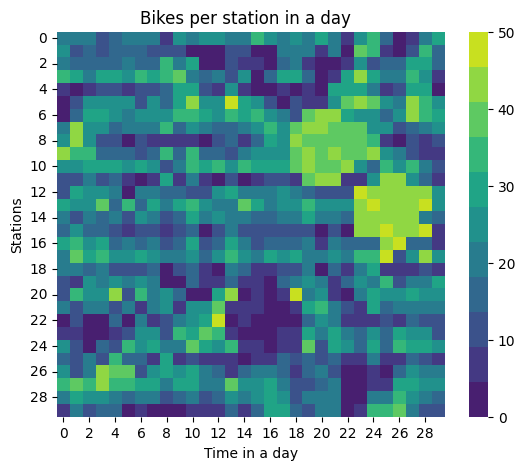

Data behind this chart, as committed beside it:
2.000000000000000000e+01, 2.200000000000000000e+01, 2.200000000000000000e+01, 1.300000000000000000e+01, 1.500000000000000000e+01, 1.900000000000000000e+01, 1.900000000000000000e+01, 2.000000000000000000e+01, 8.000000000000000000e+00, 2.400000000000000000e+01, 2.200000000000000000e+01, 2.600000000000000000e+01, 2.700000000000000000e+01, 2.100000000000000000e+01, 2.000000000000000000e+01, 3.400000000000000000e+01, 2.500000000000000000e+01, 2.000000000000000000e+01, 2.300000000000000000e+01, 2.200000000000000000e+01, 2.800000000000000000e+01, 2.000000000000000000e+01, 8.000000000000000000e+00, 2.500000000000000000e+01
2.600000000000000000e+01, 1.100000000000000000e+01, 1.500000000000000000e+01, 1.000000000000000000e+01, 1.700000000000000000e+01, 1.700000000000000000e+01, 1.500000000000000000e+01, 1.200000000000000000e+01, 1.300000000000000000e+01, 1.100000000000000000e+01, 0.000000000000000000e+00, 0.000000000000000000e+00, 0.000000000000000000e+00, 1.300000000000000000e+01, 1.200000000000000000e+01, 4.000000000000000000e+00, 0.000000000000000000e+00, 2.200000000000000000e+01, 2.000000000000000000e+01, 2.200000000000000000e+01, 8.000000000000000000e+00, 1.900000000000000000e+01, 2.000000000000000000e+00, 3.800000000000000000e+01
2.100000000000000000e+01, 1.700000000000000000e+01, 1.700000000000000000e+01, 1.700000000000000000e+01, 1.700000000000000000e+01, 1.900000000000000000e+01, 1.700000000000000000e+01, 1.600000000000000000e+01, 3.400000000000000000e+01, 1.900000000000000000e+01, 3.000000000000000000e+01, 0.000000000000000000e+00, 3.000000000000000000e+00, 1.300000000000000000e+01, 9.000000000000000000e+00, 7.000000000000000000e+00, 3.000000000000000000e+00, 1.700000000000000000e+01, 1.900000000000000000e+01, 5.000000000000000000e+00, 0.000000000000000000e+00, 0.000000000000000000e+00, 6.000000000000000000e+00, 2.700000000000000000e+01
3.300000000000000000e+01, 2.900000000000000000e+01, 2.000000000000000000e+01, 3.000000000000000000e+01, 2.900000000000000000e+01, 2.400000000000000000e+01, 3.200000000000000000e+01, 2.800000000000000000e+01, 3.400000000000000000e+01, 3.800000000000000000e+01, 1.900000000000000000e+01, 1.500000000000000000e+01, 1.900000000000000000e+01, 1.200000000000000000e+01, 2.500000000000000000e+01, 0.000000000000000000e+00, 1.400000000000000000e+01, 2.800000000000000000e+01, 2.800000000000000000e+01, 1.500000000000000000e+01, 0.000000000000000000e+00, 9.000000000000000000e+00, 3.100000000000000000e+01, 4.100000000000000000e+01
8.000000000000000000e+00, 1.000000000000000000e+00, 6.000000000000000000e+00, 1.200000000000000000e+01, 1.300000000000000000e+01, 6.000000000000000000e+00, 1.000000000000000000e+01, 1.000000000000000000e+01, 1.400000000000000000e+01, 2.900000000000000000e+01, 2.800000000000000000e+01, 1.000000000000000000e+01, 5.000000000000000000e+00, 2.700000000000000000e+01, 8.000000000000000000e+00, 1.000000000000000000e+00, 2.000000000000000000e+00, 8.000000000000000000e+00, 3.000000000000000000e+00, 6.000000000000000000e+00, 4.000000000000000000e+00, 2.900000000000000000e+01, 3.000000000000000000e+01, 2.900000000000000000e+01
0.000000000000000000e+00, 1.000000000000000000e+01, 2.600000000000000000e+01, 2.700000000000000000e+01, 2.500000000000000000e+01, 2.400000000000000000e+01, 1.300000000000000000e+01, 2.300000000000000000e+01, 1.400000000000000000e+01, 3.000000000000000000e+01, 4.300000000000000000e+01, 2.600000000000000000e+01, 2.700000000000000000e+01, 4.600000000000000000e+01, 3.000000000000000000e+01, 2.400000000000000000e+01, 1.200000000000000000e+01, 3.000000000000000000e+00, 1.200000000000000000e+01, 6.000000000000000000e+00, 9.000000000000000000e+00, 2.600000000000000000e+01, 3.900000000000000000e+01, 4.400000000000000000e+01
0.000000000000000000e+00, 1.700000000000000000e+01, 3.100000000000000000e+01, 2.900000000000000000e+01, 2.700000000000000000e+01, 2.100000000000000000e+01, 2.300000000000000000e+01, 2.500000000000000000e+01, 2.700000000000000000e+01, 3.200000000000000000e+01, 3.600000000000000000e+01, 2.900000000000000000e+01, 2.400000000000000000e+01, 3.600000000000000000e+01, 2.800000000000000000e+01, 3.500000000000000000e+01, 2.700000000000000000e+01, 2.200000000000000000e+01, 1.100000000000000000e+01, 3.900000000000000000e+01, 4.300000000000000000e+01, 4.200000000000000000e+01, 2.800000000000000000e+01, 2.600000000000000000e+01
2.000000000000000000e+01, 4.100000000000000000e+01, 2.600000000000000000e+01, 2.300000000000000000e+01, 1.800000000000000000e+01, 2.000000000000000000e+01, 2.200000000000000000e+01, 2.000000000000000000e+01, 3.200000000000000000e+01, 1.800000000000000000e+01, 2.600000000000000000e+01, 1.900000000000000000e+01, 1.600000000000000000e+01, 1.700000000000000000e+01, 2.000000000000000000e+01, 2.500000000000000000e+01, 3.300000000000000000e+01, 2.500000000000000000e+01, 3.700000000000000000e+01, 4.100000000000000000e+01, 4.300000000000000000e+01, 3.800000000000000000e+01, 4.000000000000000000e+01, 4.000000000000000000e+01
2.500000000000000000e+01, 4.500000000000000000e+01, 2.300000000000000000e+01, 1.000000000000000000e+01, 1.200000000000000000e+01, 0.000000000000000000e+00, 1.200000000000000000e+01, 7.000000000000000000e+00, 9.000000000000000000e+00, 6.000000000000000000e+00, 9.000000000000000000e+00, 0.000000000000000000e+00, 1.100000000000000000e+01, 1.600000000000000000e+01, 7.000000000000000000e+00, 1.800000000000000000e+01, 2.800000000000000000e+01, 2.700000000000000000e+01, 4.100000000000000000e+01, 3.800000000000000000e+01, 3.900000000000000000e+01, 3.800000000000000000e+01, 3.800000000000000000e+01, 3.900000000000000000e+01
4.200000000000000000e+01, 3.400000000000000000e+01, 3.400000000000000000e+01, 1.700000000000000000e+01, 1.800000000000000000e+01, 1.700000000000000000e+01, 1.100000000000000000e+01, 1.700000000000000000e+01, 3.500000000000000000e+01, 1.500000000000000000e+01, 3.500000000000000000e+01, 1.700000000000000000e+01, 1.600000000000000000e+01, 1.200000000000000000e+01, 2.100000000000000000e+01, 2.300000000000000000e+01, 2.700000000000000000e+01, 2.500000000000000000e+01, 4.000000000000000000e+01, 4.200000000000000000e+01, 3.900000000000000000e+01, 4.100000000000000000e+01, 4.000000000000000000e+01, 3.700000000000000000e+01
2.700000000000000000e+01, 2.300000000000000000e+01, 3.100000000000000000e+01, 3.100000000000000000e+01, 2.900000000000000000e+01, 2.300000000000000000e+01, 3.000000000000000000e+01, 2.500000000000000000e+01, 1.200000000000000000e+01, 2.200000000000000000e+01, 3.300000000000000000e+01, 3.000000000000000000e+01, 3.500000000000000000e+01, 2.600000000000000000e+01, 3.500000000000000000e+01, 2.800000000000000000e+01, 3.000000000000000000e+01, 3.100000000000000000e+01, 4.000000000000000000e+01, 4.200000000000000000e+01, 3.900000000000000000e+01, 3.800000000000000000e+01, 4.100000000000000000e+01, 2.700000000000000000e+01
1.200000000000000000e+01, 1.200000000000000000e+01, 2.100000000000000000e+01, 1.000000000000000000e+01, 1.700000000000000000e+01, 9.000000000000000000e+00, 4.000000000000000000e+00, 7.000000000000000000e+00, 2.900000000000000000e+01, 9.000000000000000000e+00, 2.000000000000000000e+01, 6.000000000000000000e+00, 4.000000000000000000e+00, 1.300000000000000000e+01, 2.000000000000000000e+00, 8.000000000000000000e+00, 1.100000000000000000e+01, 1.000000000000000000e+01, 9.000000000000000000e+00, 3.900000000000000000e+01, 4.200000000000000000e+01, 4.100000000000000000e+01, 7.000000000000000000e+00, 6.000000000000000000e+00
1.100000000000000000e+01, 2.900000000000000000e+01, 2.300000000000000000e+01, 2.600000000000000000e+01, 2.200000000000000000e+01, 2.000000000000000000e+00, 2.200000000000000000e+01, 2.000000000000000000e+01, 1.400000000000000000e+01, 1.700000000000000000e+01, 1.100000000000000000e+01, 1.300000000000000000e+01, 2.500000000000000000e+01, 2.900000000000000000e+01, 1.900000000000000000e+01, 2.000000000000000000e+01, 2.100000000000000000e+01, 2.400000000000000000e+01, 2.200000000000000000e+01, 1.800000000000000000e+01, 1.300000000000000000e+01, 1.300000000000000000e+01, 1.300000000000000000e+01, 4.600000000000000000e+01
3.100000000000000000e+01, 2.300000000000000000e+01, 2.500000000000000000e+01, 3.900000000000000000e+01, 1.500000000000000000e+01, 3.500000000000000000e+01, 1.600000000000000000e+01, 2.900000000000000000e+01, 2.200000000000000000e+01, 2.900000000000000000e+01, 3.600000000000000000e+01, 2.500000000000000000e+01, 2.000000000000000000e+01, 2.200000000000000000e+01, 3.700000000000000000e+01, 3.000000000000000000e+01, 2.200000000000000000e+01, 2.700000000000000000e+01, 2.400000000000000000e+01, 3.500000000000000000e+01, 2.600000000000000000e+01, 2.500000000000000000e+01, 2.700000000000000000e+01, 4.200000000000000000e+01
2.000000000000000000e+01, 1.200000000000000000e+01, 2.000000000000000000e+01, 1.800000000000000000e+01, 2.200000000000000000e+01, 1.100000000000000000e+01, 2.500000000000000000e+01, 2.000000000000000000e+01, 1.100000000000000000e+01, 1.700000000000000000e+01, 2.900000000000000000e+01, 1.900000000000000000e+01, 2.500000000000000000e+01, 2.200000000000000000e+01, 2.000000000000000000e+01, 1.800000000000000000e+01, 1.700000000000000000e+01, 2.100000000000000000e+01, 2.000000000000000000e+01, 2.800000000000000000e+01, 2.000000000000000000e+01, 2.000000000000000000e+01, 1.700000000000000000e+01, 4.100000000000000000e+01
1.500000000000000000e+01, 2.400000000000000000e+01, 1.400000000000000000e+01, 1.800000000000000000e+01, 1.200000000000000000e+01, 5.000000000000000000e+00, 1.200000000000000000e+01, 1.300000000000000000e+01, 7.000000000000000000e+00, 1.000000000000000000e+01, 1.600000000000000000e+01, 3.000000000000000000e+00, 1.100000000000000000e+01, 2.000000000000000000e+01, 1.300000000000000000e+01, 1.300000000000000000e+01, 1.100000000000000000e+01, 1.100000000000000000e+01, 1.200000000000000000e+01, 1.100000000000000000e+01, 2.000000000000000000e+00, 1.300000000000000000e+01, 3.000000000000000000e+00, 4.300000000000000000e+01
2.900000000000000000e+01, 3.600000000000000000e+01, 2.300000000000000000e+01, 2.900000000000000000e+01, 1.500000000000000000e+01, 2.200000000000000000e+01, 1.700000000000000000e+01, 2.000000000000000000e+01, 1.200000000000000000e+01, 1.600000000000000000e+01, 2.900000000000000000e+01, 1.300000000000000000e+01, 1.600000000000000000e+01, 3.000000000000000000e+01, 2.200000000000000000e+01, 1.300000000000000000e+01, 1.700000000000000000e+01, 1.600000000000000000e+01, 1.700000000000000000e+01, 1.900000000000000000e+01, 8.000000000000000000e+00, 2.000000000000000000e+01, 1.600000000000000000e+01, 1.500000000000000000e+01
2.100000000000000000e+01, 3.900000000000000000e+01, 2.900000000000000000e+01, 3.200000000000000000e+01, 2.700000000000000000e+01, 2.500000000000000000e+01, 2.900000000000000000e+01, 2.500000000000000000e+01, 2.100000000000000000e+01, 2.200000000000000000e+01, 2.600000000000000000e+01, 1.800000000000000000e+01, 2.700000000000000000e+01, 3.500000000000000000e+01, 2.400000000000000000e+01, 2.200000000000000000e+01, 2.800000000000000000e+01, 2.600000000000000000e+01, 2.900000000000000000e+01, 2.000000000000000000e+01, 2.000000000000000000e+01, 2.500000000000000000e+01, 2.200000000000000000e+01, 3.300000000000000000e+01
1.900000000000000000e+01, 2.200000000000000000e+01, 1.700000000000000000e+01, 2.200000000000000000e+01, 1.000000000000000000e+01, 1.300000000000000000e+01, 1.000000000000000000e+01, 1.600000000000000000e+01, 3.000000000000000000e+00, 1.300000000000000000e+01, 1.600000000000000000e+01, 5.000000000000000000e+00, 3.000000000000000000e+00, 2.100000000000000000e+01, 1.400000000000000000e+01, 8.000000000000000000e+00, 8.000000000000000000e+00, 1.200000000000000000e+01, 1.000000000000000000e+01, 1.900000000000000000e+01, 4.000000000000000000e+00, 1.500000000000000000e+01, 8.000000000000000000e+00, 2.100000000000000000e+01
1.300000000000000000e+01, 8.000000000000000000e+00, 2.300000000000000000e+01, 2.100000000000000000e+01, 2.300000000000000000e+01, 1.900000000000000000e+01, 2.600000000000000000e+01, 2.100000000000000000e+01, 4.000000000000000000e+00, 0.000000000000000000e+00, 1.600000000000000000e+01, 5.000000000000000000e+00, 8.000000000000000000e+00, 1.700000000000000000e+01, 7.000000000000000000e+00, 6.000000000000000000e+00, 2.000000000000000000e+00, 1.700000000000000000e+01, 2.200000000000000000e+01, 2.400000000000000000e+01, 1.900000000000000000e+01, 7.000000000000000000e+00, 1.800000000000000000e+01, 2.700000000000000000e+01
1.000000000000000000e+01, 3.200000000000000000e+01, 2.700000000000000000e+01, 2.500000000000000000e+01, 4.100000000000000000e+01, 1.000000000000000000e+01, 3.500000000000000000e+01, 1.900000000000000000e+01, 2.500000000000000000e+01, 1.400000000000000000e+01, 0.000000000000000000e+00, 3.000000000000000000e+00, 3.000000000000000000e+01, 4.500000000000000000e+01, 2.000000000000000000e+00, 5.000000000000000000e+00, 3.000000000000000000e+00, 6.000000000000000000e+00, 4.600000000000000000e+01, 2.100000000000000000e+01, 2.300000000000000000e+01, 8.000000000000000000e+00, 4.000000000000000000e+00, 2.100000000000000000e+01
2.000000000000000000e+01, 1.100000000000000000e+01, 2.000000000000000000e+01, 2.100000000000000000e+01, 1.200000000000000000e+01, 2.000000000000000000e+01, 7.000000000000000000e+00, 2.000000000000000000e+01, 2.600000000000000000e+01, 6.000000000000000000e+00, 2.300000000000000000e+01, 2.700000000000000000e+01, 3.700000000000000000e+01, 7.000000000000000000e+00, 5.000000000000000000e+00, 5.000000000000000000e+00, 3.000000000000000000e+00, 2.000000000000000000e+00, 5.000000000000000000e+00, 2.900000000000000000e+01, 3.600000000000000000e+01, 2.000000000000000000e+01, 1.100000000000000000e+01, 7.000000000000000000e+00
0.000000000000000000e+00, 1.300000000000000000e+01, 1.000000000000000000e+00, 0.000000000000000000e+00, 1.400000000000000000e+01, 0.000000000000000000e+00, 2.000000000000000000e+01, 7.000000000000000000e+00, 1.200000000000000000e+01, 1.900000000000000000e+01, 2.300000000000000000e+01, 3.000000000000000000e+01, 5.000000000000000000e+01, 3.000000000000000000e+00, 6.000000000000000000e+00, 4.000000000000000000e+00, 2.000000000000000000e+00, 4.000000000000000000e+00, 4.000000000000000000e+00, 1.600000000000000000e+01, 2.400000000000000000e+01, 1.900000000000000000e+01, 5.000000000000000000e+00, 8.000000000000000000e+00
8.000000000000000000e+00, 7.000000000000000000e+00, 0.000000000000000000e+00, 1.000000000000000000e+00, 9.000000000000000000e+00, 1.200000000000000000e+01, 2.600000000000000000e+01, 2.700000000000000000e+01, 1.300000000000000000e+01, 3.500000000000000000e+01, 3.000000000000000000e+01, 3.900000000000000000e+01, 3.600000000000000000e+01, 6.000000000000000000e+00, 4.000000000000000000e+00, 4.000000000000000000e+00, 2.000000000000000000e+00, 5.000000000000000000e+00, 6.000000000000000000e+00, 2.900000000000000000e+01, 2.100000000000000000e+01, 2.800000000000000000e+01, 2.200000000000000000e+01, 1.600000000000000000e+01
2.700000000000000000e+01, 1.100000000000000000e+01, 0.000000000000000000e+00, 1.500000000000000000e+01, 1.100000000000000000e+01, 3.300000000000000000e+01, 2.700000000000000000e+01, 2.900000000000000000e+01, 2.100000000000000000e+01, 2.200000000000000000e+01, 4.000000000000000000e+01, 3.100000000000000000e+01, 2.600000000000000000e+01, 3.200000000000000000e+01, 6.000000000000000000e+00, 5.000000000000000000e+00, 3.000000000000000000e+00, 6.000000000000000000e+00, 6.000000000000000000e+00, 3.700000000000000000e+01, 1.200000000000000000e+01, 3.100000000000000000e+01, 2.700000000000000000e+01, 1.600000000000000000e+01
1.500000000000000000e+01, 1.200000000000000000e+01, 1.900000000000000000e+01, 1.200000000000000000e+01, 3.400000000000000000e+01, 1.800000000000000000e+01, 1.600000000000000000e+01, 9.000000000000000000e+00, 2.800000000000000000e+01, 7.000000000000000000e+00, 1.300000000000000000e+01, 6.000000000000000000e+00, 9.000000000000000000e+00, 8.000000000000000000e+00, 4.000000000000000000e+00, 6.000000000000000000e+00, 5.000000000000000000e+00, 1.400000000000000000e+01, 1.200000000000000000e+01, 1.800000000000000000e+01, 1.200000000000000000e+01, 1.500000000000000000e+01, 6.000000000000000000e+00, 5.000000000000000000e+00
2.600000000000000000e+01, 1.000000000000000000e+01, 2.200000000000000000e+01, 4.200000000000000000e+01, 3.700000000000000000e+01, 4.000000000000000000e+01, 1.300000000000000000e+01, 2.300000000000000000e+01, 2.800000000000000000e+01, 2.300000000000000000e+01, 2.800000000000000000e+01, 2.200000000000000000e+01, 1.500000000000000000e+01, 9.000000000000000000e+00, 1.800000000000000000e+01, 2.000000000000000000e+01, 1.900000000000000000e+01, 1.700000000000000000e+01, 9.000000000000000000e+00, 1.700000000000000000e+01, 2.000000000000000000e+01, 1.100000000000000000e+01, 4.000000000000000000e+00, 0.000000000000000000e+00
3.300000000000000000e+01, 4.000000000000000000e+01, 3.600000000000000000e+01, 4.500000000000000000e+01, 3.300000000000000000e+01, 3.500000000000000000e+01, 2.900000000000000000e+01, 3.100000000000000000e+01, 2.000000000000000000e+01, 2.800000000000000000e+01, 2.900000000000000000e+01, 2.000000000000000000e+01, 2.000000000000000000e+01, 3.700000000000000000e+01, 2.600000000000000000e+01, 2.700000000000000000e+01, 3.000000000000000000e+01, 2.200000000000000000e+01, 1.200000000000000000e+01, 1.200000000000000000e+01, 1.500000000000000000e+01, 2.000000000000000000e+01, 0.000000000000000000e+00, 0.000000000000000000e+00
2.000000000000000000e+01, 3.000000000000000000e+01, 2.300000000000000000e+01, 2.600000000000000000e+01, 2.000000000000000000e+01, 1.400000000000000000e+01, 2.100000000000000000e+01, 2.000000000000000000e+01, 1.100000000000000000e+01, 1.700000000000000000e+01, 2.200000000000000000e+01, 1.000000000000000000e+01, 1.600000000000000000e+01, 2.600000000000000000e+01, 2.000000000000000000e+01, 2.300000000000000000e+01, 2.900000000000000000e+01, 2.500000000000000000e+01, 1.200000000000000000e+01, 1.900000000000000000e+01, 2.100000000000000000e+01, 2.000000000000000000e+01, 0.000000000000000000e+00, 0.000000000000000000e+00
6.000000000000000000e+00, 1.900000000000000000e+01, 1.100000000000000000e+01, 1.800000000000000000e+01, 1.600000000000000000e+01, 1.000000000000000000e+00, 7.000000000000000000e+00, 0.000000000000000000e+00, 0.000000000000000000e+00, 4.000000000000000000e+00, 8.000000000000000000e+00, 5.000000000000000000e+00, 7.000000000000000000e+00, 1.700000000000000000e+01, 8.000000000000000000e+00, 1.700000000000000000e+01, 3.100000000000000000e+01, 3.100000000000000000e+01, 1.800000000000000000e+01, 1.200000000000000000e+01, 2.000000000000000000e+01, 2.000000000000000000e+01, 3.000000000000000000e+00, 8.000000000000000000e+00
